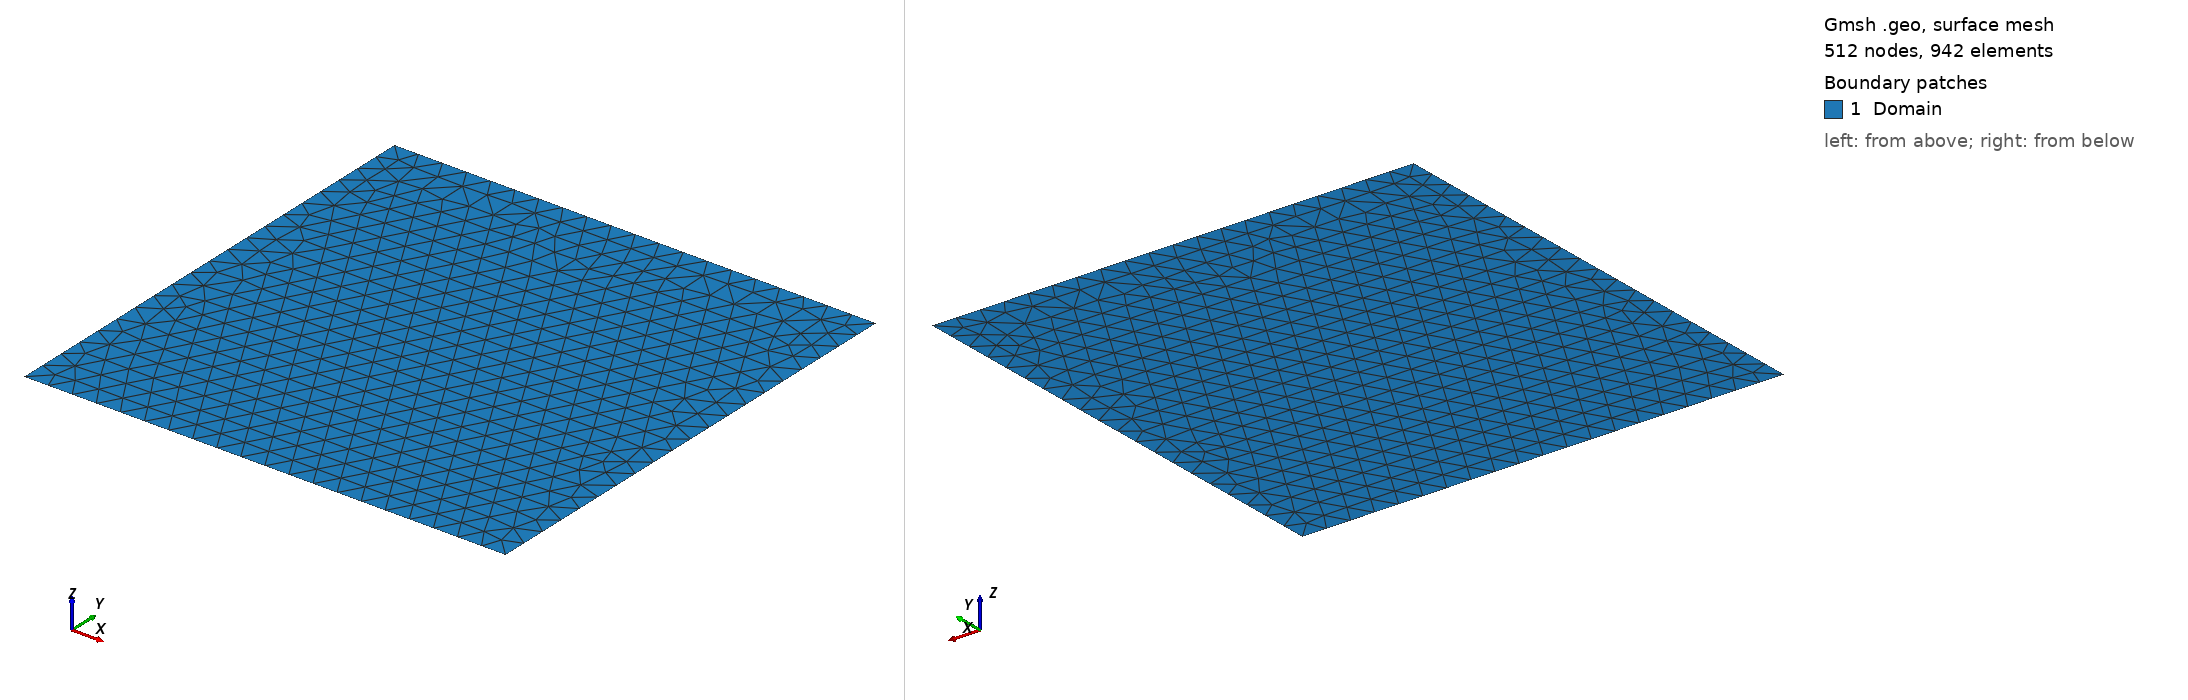

Gmsh geometry script, surface-meshed: 512 nodes, 942 surface elements. Boundary patches (legend numbers): 1 Domain. Left view from above one corner, right view from below the opposite corner. Legend entries are the model's physical surfaces. The drawing asked Gmsh for element sizes between 1% and 20% of the model's largest extent; the script's own settings can give other sizes.

=== square.geo (drawn) ===
l = 5e5;
lc = l/10;
Point(1) = {-l,-l,0,lc};
Point(2) = {l,-l,0,lc};
Point(3) = {l,l,0,lc};
Point(4) = {-l,l,0,lc};
Line(1) = {1,2};
Line(2) = {2,3};
Line(3) = {3,4};
Line(4) = {4,1};
Line Loop(1) = {1,2,3,4};
Plane Surface(1) = {1};

Physical Line("Wall") = {1,2,3,4};
Physical Surface("Domain") = {1};
Mesh.Algorithm=5;
